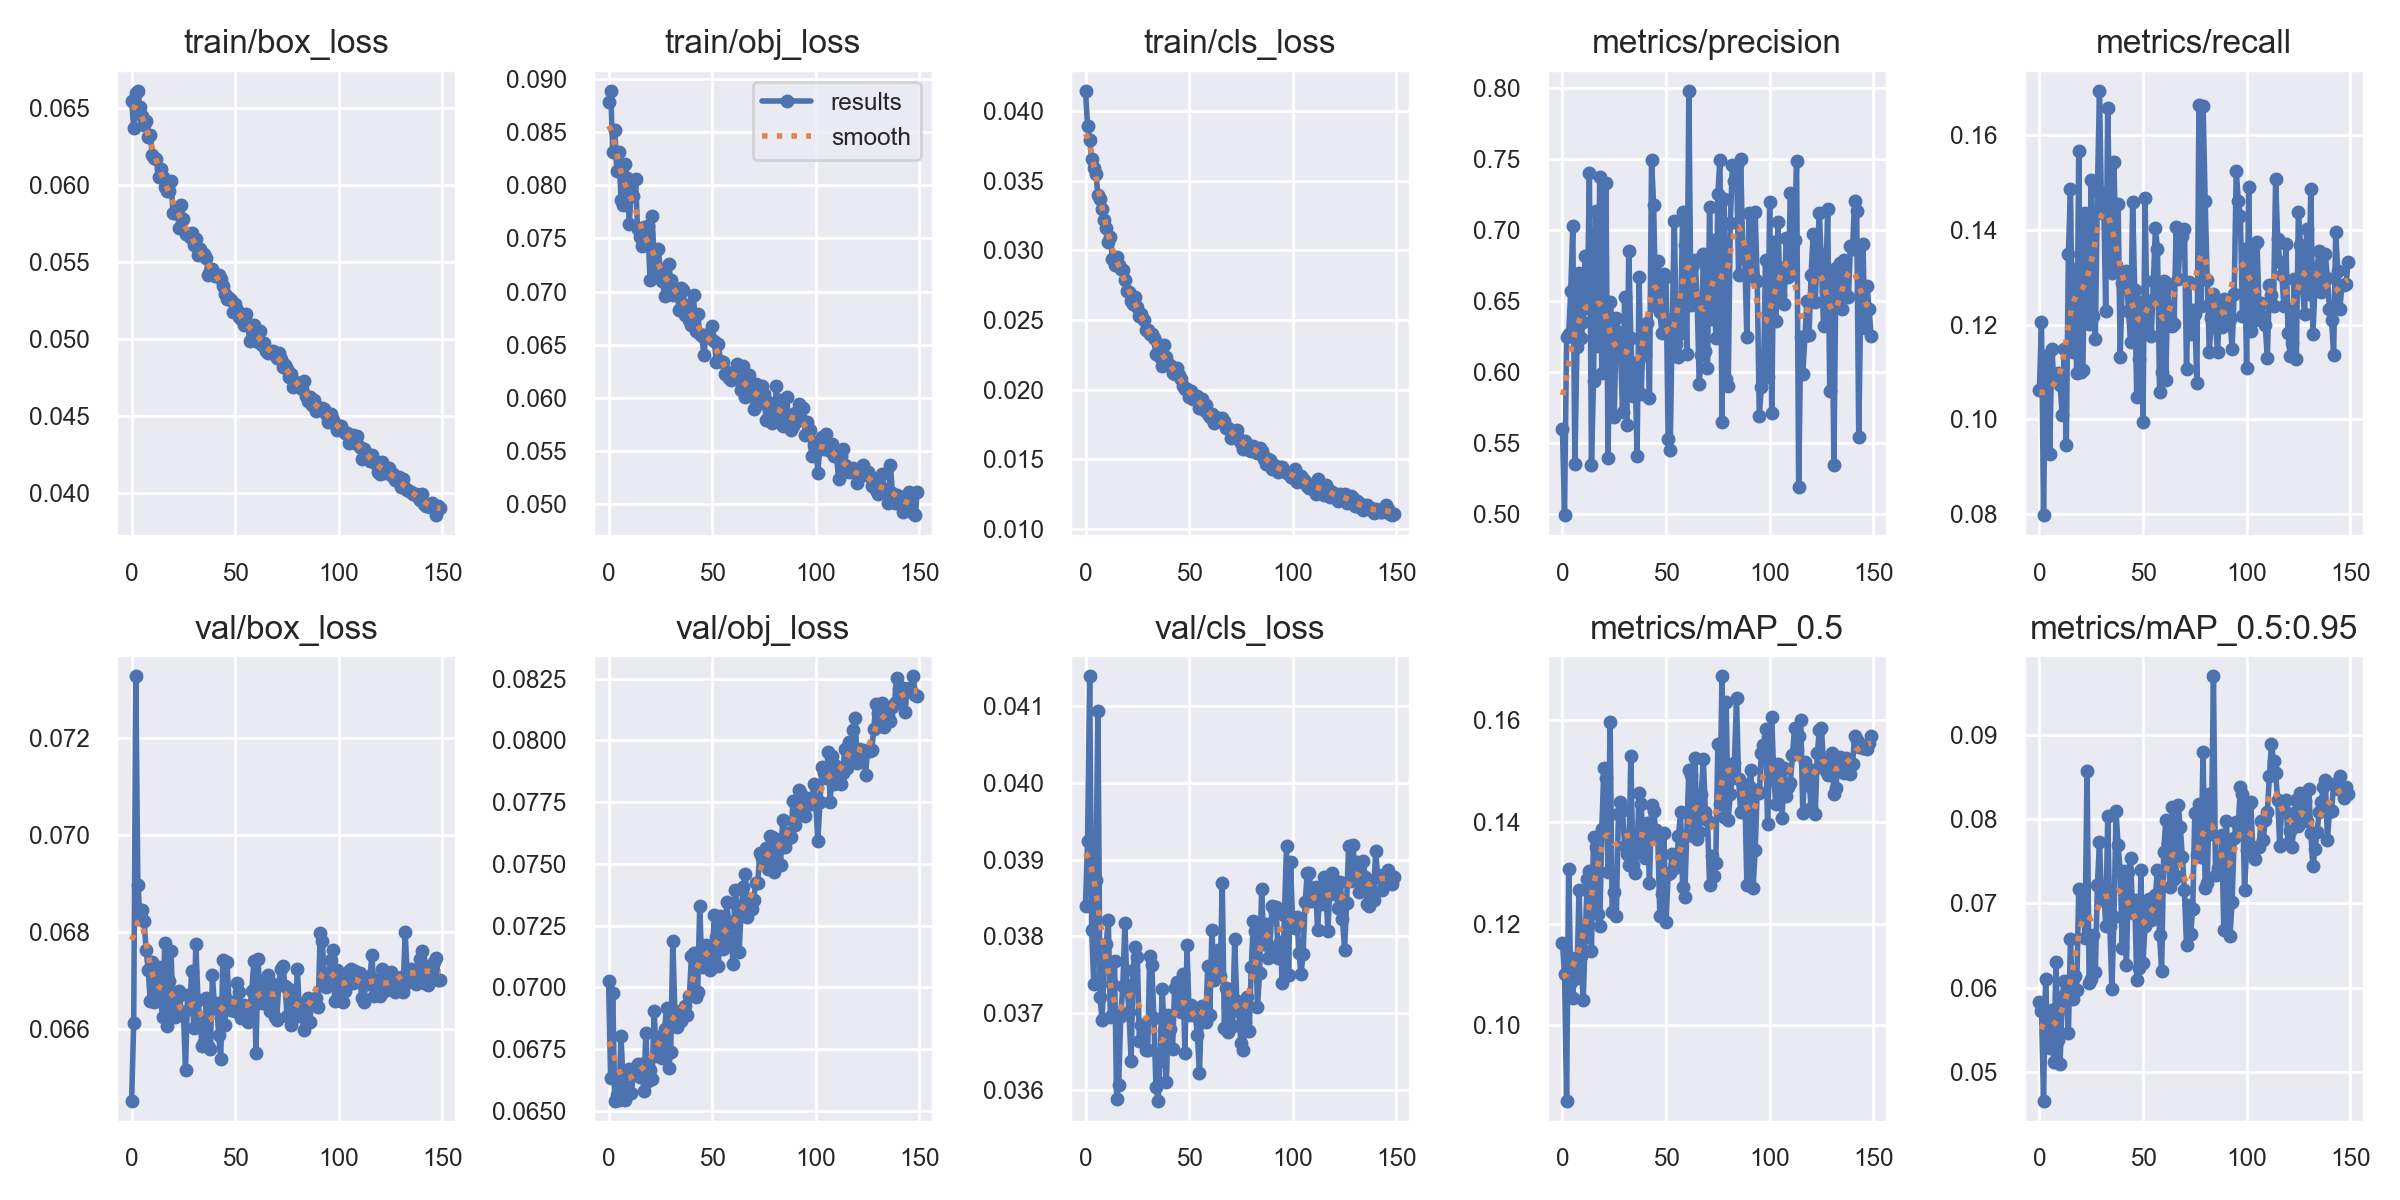

The data file committed next to this chart (first rows):
epoch, train/box_loss, train/obj_loss, train/cls_loss, metrics/precision, metrics/recall, metrics/mAP_0.5, metrics/mAP_0.5:0.95, val/box_loss, val/obj_loss, val/cls_loss, x/lr0, x/lr1, x/lr2
0, 0.06549, 0.08779, 0.04146, 0.5599, 0.1062, 0.1163, 0.05831, 0.06452, 0.07026, 0.0384, 0.07048, 0.00328, 0.00328
1, 0.06372, 0.08887, 0.03892, 0.499, 0.1204, 0.11, 0.05731, 0.06613, 0.06632, 0.03925, 0.04043, 0.00657, 0.00657
2, 0.06602, 0.08311, 0.03791, 0.6248, 0.07981, 0.0852, 0.04666, 0.07326, 0.06978, 0.04138, 0.01035, 0.009816, 0.009816
3, 0.06614, 0.08517, 0.03655, 0.627, 0.1129, 0.1308, 0.06108, 0.06897, 0.06542, 0.03808, 0.009802, 0.009802, 0.009802
4, 0.0651, 0.08134, 0.03594, 0.6571, 0.1137, 0.1085, 0.05379, 0.06838, 0.06565, 0.03738, 0.009802, 0.009802, 0.009802
5, 0.06452, 0.0831, 0.03552, 0.7028, 0.09264, 0.1053, 0.05284, 0.06846, 0.06545, 0.03873, 0.009736, 0.009736, 0.009736
6, 0.06395, 0.07862, 0.03399, 0.535, 0.1148, 0.1133, 0.05734, 0.06822, 0.06802, 0.04093, 0.00967, 0.00967, 0.00967
7, 0.06418, 0.07813, 0.03367, 0.6177, 0.108, 0.1094, 0.05118, 0.06764, 0.06622, 0.03721, 0.009604, 0.009604, 0.009604
8, 0.06316, 0.082, 0.03294, 0.6701, 0.1087, 0.1267, 0.06312, 0.0672, 0.06543, 0.03691, 0.009538, 0.009538, 0.009538
9, 0.06328, 0.08064, 0.03221, 0.6237, 0.1097, 0.1136, 0.05379, 0.06657, 0.06612, 0.03762, 0.009472, 0.009472, 0.009472
10, 0.06196, 0.07639, 0.03163, 0.6356, 0.1072, 0.1049, 0.05103, 0.06737, 0.0667, 0.0379, 0.009406, 0.009406, 0.009406
11, 0.06177, 0.07989, 0.03061, 0.6817, 0.101, 0.1174, 0.05893, 0.06655, 0.06573, 0.03822, 0.00934, 0.00934, 0.00934
12, 0.06172, 0.07896, 0.03097, 0.6448, 0.1149, 0.1289, 0.06082, 0.06669, 0.06655, 0.03695, 0.009274, 0.009274, 0.009274
13, 0.06054, 0.08059, 0.02935, 0.7405, 0.09454, 0.1303, 0.05923, 0.06728, 0.06679, 0.03738, 0.009208, 0.009208, 0.009208
14, 0.06108, 0.07583, 0.02892, 0.5345, 0.1349, 0.1145, 0.05461, 0.06657, 0.06691, 0.03768, 0.009142, 0.009142, 0.009142
15, 0.06056, 0.07511, 0.02952, 0.5938, 0.1486, 0.137, 0.06576, 0.06624, 0.06638, 0.03589, 0.009076, 0.009076, 0.009076
16, 0.05986, 0.07428, 0.02892, 0.7134, 0.1143, 0.135, 0.05869, 0.06778, 0.06691, 0.03606, 0.00901, 0.00901, 0.00901
17, 0.05965, 0.07606, 0.02863, 0.6179, 0.1318, 0.122, 0.06139, 0.06605, 0.06582, 0.03697, 0.008944, 0.008944, 0.008944
18, 0.05965, 0.07466, 0.02857, 0.7373, 0.1098, 0.1195, 0.05977, 0.06698, 0.06816, 0.03735, 0.008878, 0.008878, 0.008878
19, 0.06028, 0.07615, 0.02783, 0.599, 0.1566, 0.1387, 0.07176, 0.0676, 0.06623, 0.03817, 0.008812, 0.008812, 0.008812
20, 0.0582, 0.0711, 0.02706, 0.6361, 0.11, 0.1507, 0.07149, 0.06638, 0.06665, 0.03736, 0.008746, 0.008746, 0.008746
21, 0.05821, 0.07708, 0.02697, 0.7332, 0.1104, 0.1486, 0.07027, 0.06624, 0.06631, 0.03701, 0.00868, 0.00868, 0.00868
22, 0.05824, 0.07304, 0.02639, 0.5395, 0.1435, 0.1302, 0.06591, 0.06663, 0.06907, 0.03638, 0.008614, 0.008614, 0.008614
23, 0.05724, 0.07197, 0.02617, 0.6495, 0.1308, 0.1598, 0.08566, 0.06678, 0.06721, 0.03756, 0.008548, 0.008548, 0.008548
24, 0.05874, 0.07396, 0.02664, 0.6352, 0.1201, 0.1223, 0.06055, 0.06628, 0.06801, 0.03786, 0.008482, 0.008482, 0.008482
25, 0.0578, 0.07213, 0.02592, 0.5684, 0.1504, 0.1263, 0.06103, 0.06635, 0.068, 0.03773, 0.008416, 0.008416, 0.008416
26, 0.0568, 0.07102, 0.02532, 0.6383, 0.1219, 0.1216, 0.06626, 0.06516, 0.06714, 0.03664, 0.00835, 0.00835, 0.00835
27, 0.05684, 0.06959, 0.02542, 0.628, 0.117, 0.1416, 0.06193, 0.0667, 0.06832, 0.03684, 0.008284, 0.008284, 0.008284
28, 0.05663, 0.07084, 0.02497, 0.6152, 0.1482, 0.1439, 0.07217, 0.0664, 0.06918, 0.03677, 0.008218, 0.008218, 0.008218
29, 0.05688, 0.07262, 0.02429, 0.572, 0.1693, 0.1423, 0.07728, 0.06719, 0.06675, 0.03653, 0.008152, 0.008152, 0.008152
30, 0.05613, 0.07105, 0.0243, 0.6527, 0.1435, 0.1353, 0.0704, 0.06602, 0.06739, 0.03651, 0.008086, 0.008086, 0.008086
31, 0.05648, 0.06969, 0.02397, 0.5623, 0.1477, 0.1337, 0.07212, 0.06775, 0.07187, 0.03774, 0.00802, 0.00802, 0.00802
32, 0.05544, 0.0702, 0.02402, 0.6856, 0.1228, 0.1315, 0.06735, 0.06659, 0.06904, 0.03762, 0.007954, 0.007954, 0.007954
33, 0.05586, 0.07003, 0.0237, 0.6241, 0.1658, 0.1529, 0.08035, 0.06617, 0.0684, 0.03694, 0.007888, 0.007888, 0.007888
34, 0.05543, 0.06824, 0.02253, 0.5827, 0.139, 0.1316, 0.0673, 0.06566, 0.06878, 0.03604, 0.007822, 0.007822, 0.007822
35, 0.05555, 0.07032, 0.02329, 0.6064, 0.1309, 0.13, 0.05986, 0.06573, 0.06865, 0.03586, 0.007756, 0.007756, 0.007756
36, 0.05525, 0.07012, 0.02237, 0.5404, 0.1544, 0.1351, 0.0684, 0.06664, 0.06901, 0.03638, 0.00769, 0.00769, 0.00769
37, 0.05417, 0.06782, 0.02169, 0.6672, 0.1325, 0.1457, 0.08089, 0.06564, 0.06925, 0.03731, 0.007624, 0.007624, 0.007624
38, 0.05444, 0.06871, 0.0232, 0.5846, 0.1455, 0.1435, 0.07686, 0.06559, 0.0689, 0.03678, 0.007558, 0.007558, 0.007558
39, 0.05454, 0.06732, 0.02232, 0.627, 0.1132, 0.134, 0.0739, 0.0671, 0.06964, 0.0361, 0.007492, 0.007492, 0.007492
40, 0.05413, 0.06688, 0.02179, 0.6117, 0.1287, 0.133, 0.06473, 0.06643, 0.07128, 0.03698, 0.007426, 0.007426, 0.007426
41, 0.05412, 0.06963, 0.02173, 0.6345, 0.1303, 0.1399, 0.07383, 0.06653, 0.07138, 0.03679, 0.00736, 0.00736, 0.00736
42, 0.05416, 0.06625, 0.02116, 0.5818, 0.1313, 0.128, 0.06266, 0.06588, 0.06962, 0.03653, 0.007294, 0.007294, 0.007294
43, 0.05388, 0.06793, 0.02109, 0.7493, 0.1229, 0.1433, 0.07367, 0.06538, 0.0698, 0.03732, 0.007228, 0.007228, 0.007228
44, 0.05345, 0.06603, 0.02156, 0.7179, 0.1164, 0.1422, 0.07535, 0.06742, 0.07329, 0.0374, 0.007162, 0.007162, 0.007162
45, 0.05295, 0.0658, 0.02105, 0.6466, 0.1459, 0.1385, 0.06882, 0.06609, 0.07082, 0.03716, 0.007096, 0.007096, 0.007096
46, 0.05261, 0.06405, 0.02079, 0.6779, 0.1273, 0.137, 0.0704, 0.06738, 0.07139, 0.03702, 0.00703, 0.00703, 0.00703
47, 0.05264, 0.06594, 0.02023, 0.6425, 0.1047, 0.1214, 0.06097, 0.06657, 0.07173, 0.0375, 0.006964, 0.006964, 0.006964
48, 0.05255, 0.06605, 0.02006, 0.6271, 0.1128, 0.1258, 0.06239, 0.06638, 0.07114, 0.03648, 0.006898, 0.006898, 0.006898
49, 0.05176, 0.06563, 0.02004, 0.6692, 0.1248, 0.1379, 0.074, 0.06639, 0.07071, 0.03788, 0.006832, 0.006832, 0.006832
50, 0.05226, 0.06673, 0.01948, 0.667, 0.09943, 0.1203, 0.063, 0.06636, 0.07101, 0.03697, 0.006766, 0.006766, 0.006766
51, 0.0519, 0.06535, 0.01991, 0.553, 0.1466, 0.1298, 0.06735, 0.06694, 0.07295, 0.03711, 0.0067, 0.0067, 0.0067
52, 0.05141, 0.06338, 0.01933, 0.5452, 0.1186, 0.13, 0.06963, 0.06676, 0.07206, 0.03697, 0.006634, 0.006634, 0.006634
53, 0.05128, 0.0651, 0.01951, 0.637, 0.125, 0.1338, 0.07051, 0.06623, 0.07089, 0.03697, 0.006568, 0.006568, 0.006568
54, 0.05089, 0.06344, 0.01953, 0.7063, 0.1176, 0.1309, 0.06805, 0.06649, 0.0729, 0.03672, 0.006502, 0.006502, 0.006502
55, 0.05159, 0.06334, 0.0187, 0.6198, 0.1292, 0.1311, 0.06837, 0.06623, 0.07154, 0.03622, 0.006436, 0.006436, 0.006436
56, 0.05091, 0.06226, 0.01933, 0.6103, 0.1403, 0.1373, 0.07098, 0.06613, 0.07194, 0.03709, 0.00637, 0.00637, 0.00637
57, 0.04989, 0.06243, 0.01853, 0.6271, 0.1358, 0.1419, 0.07401, 0.06643, 0.07344, 0.03705, 0.006304, 0.006304, 0.006304
58, 0.05084, 0.06189, 0.0189, 0.7126, 0.1058, 0.1271, 0.06623, 0.06678, 0.07265, 0.03688, 0.006238, 0.006238, 0.006238
59, 0.05088, 0.0617, 0.01822, 0.6898, 0.1101, 0.1252, 0.06195, 0.0674, 0.07247, 0.03762, 0.006172, 0.006172, 0.006172
... 90 more rows
